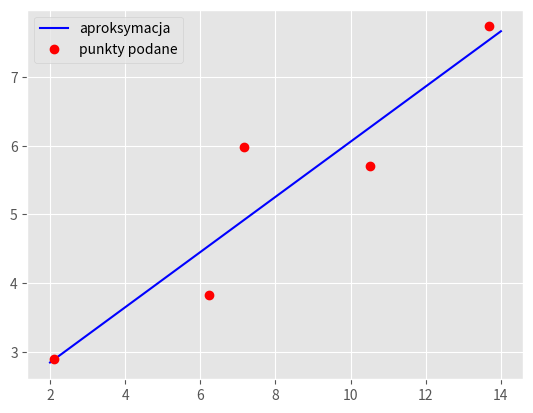

Write the Python code that produced this figure.
# Biblioteki do opracowywania wykresów
import matplotlib
import matplotlib.pyplot as plt
matplotlib.style.use('ggplot')
# Pozostałe biblioteki
import numpy as np


def metoda_wyznaczników(tabx, taby, tabw):
    W = tabx[0] * taby[1] - tabx[1] * taby[0]
    Wx = tabx[0] * tabw[1] - tabx[1] * tabw[0]
    Wy = taby[0] * tabw[1] - taby[1] * tabw[0]

    x = Wx/W
    y = -Wy/W

    return({"a1" : x, "a0" : y})


def main():
    tab1 = []
    tab2 = []
    tabw = []
    tabx = [2.10, 6.22, 7.17, 10.52, 13.68]
    taby = [2.9, 3.83, 5.98, 5.71, 7.74]

    tab1.append(len(tabx))
    tab1.append(sum(tabx))

    tab2.append(sum(tabx))
    tab2.append(sum([item**2 for item in tabx]))

    tabw.append(sum(taby))
    print("SPR DLA JULI: "  + str(tabw[0]))
    tabw.append(sum([item * taby[i] for i, item in enumerate(tabx)]))

    wynik = metoda_wyznaczników(tab1, tab2, tabw)
    print(wynik)

    a0 = wynik["a0"]
    a1 = wynik["a1"]
    pkt = np.linspace(2, 14, 100)
    nasze = [a0 + a1*i for i in pkt]

    print(nasze)
    plt.plot(pkt, nasze, color='blue', label="aproksymacja")
    plt.plot(tabx, taby, 'ro', color='red', label="punkty podane")
    plt.legend()
    plt.show()

if __name__ == "__main__":
    main()